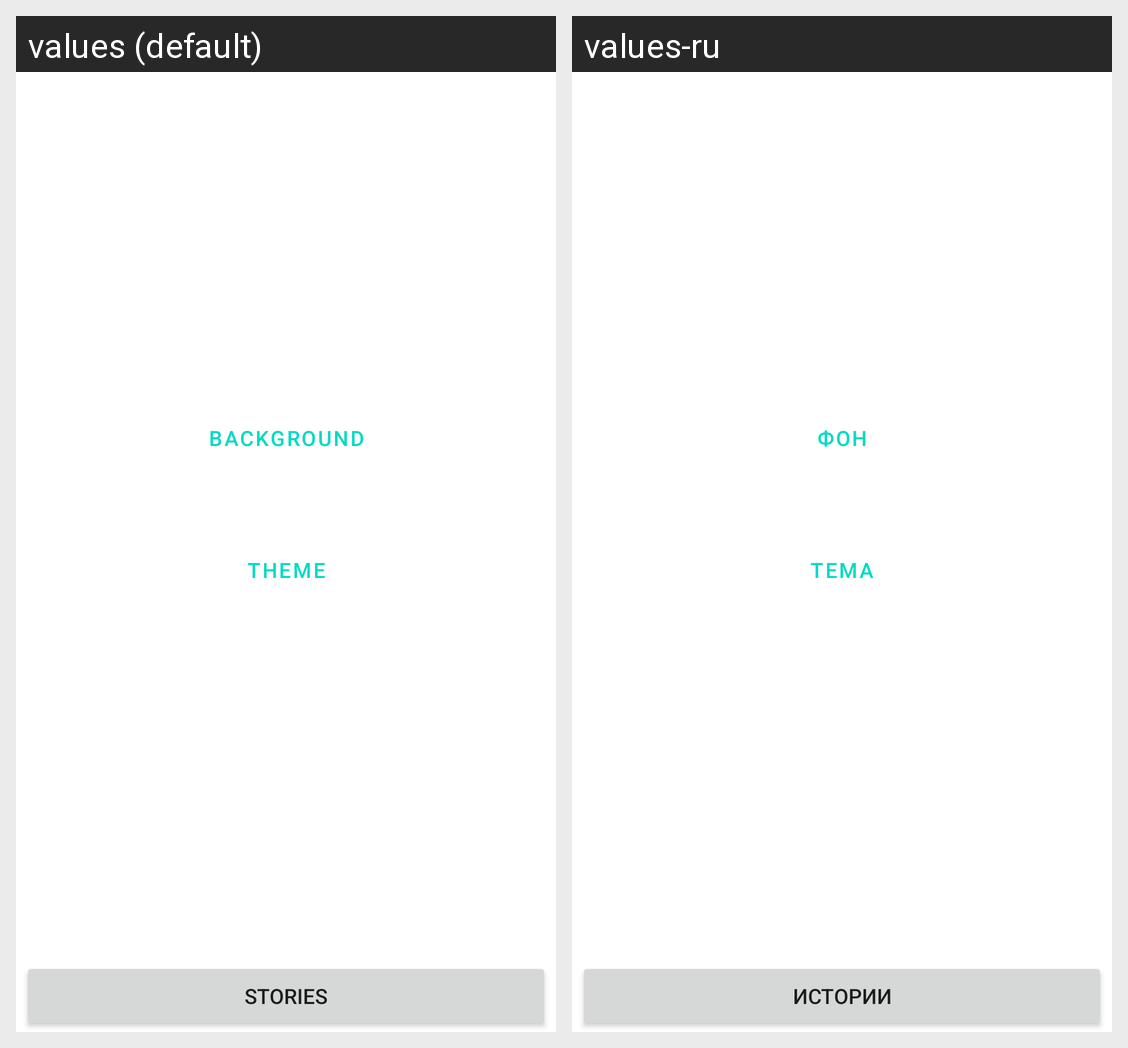

This grid shows one Android layout under two languages. Give, for every string resource on the screen, its name, the default text and each shown locale's text.
Android screen res/layout/fragment_writer_settings.xml rendered under 2 locales, left to right: values (default), values-ru. Device: Nexus 5 (rendered at 1080×1920; each locale shown at half size, 540×960, under a caption strip naming it); theme Theme.MyApplication.
Strings drawn on this screen, with the default value and each locale's value (text and hints the layout hard-codes, and strings that could not be matched under every locale, appear in the picture but are not listed):

background
  values: background
  values-ru: фон

theme
  values: theme
  values-ru: тема

stories
  values: stories
  values-ru: истории
